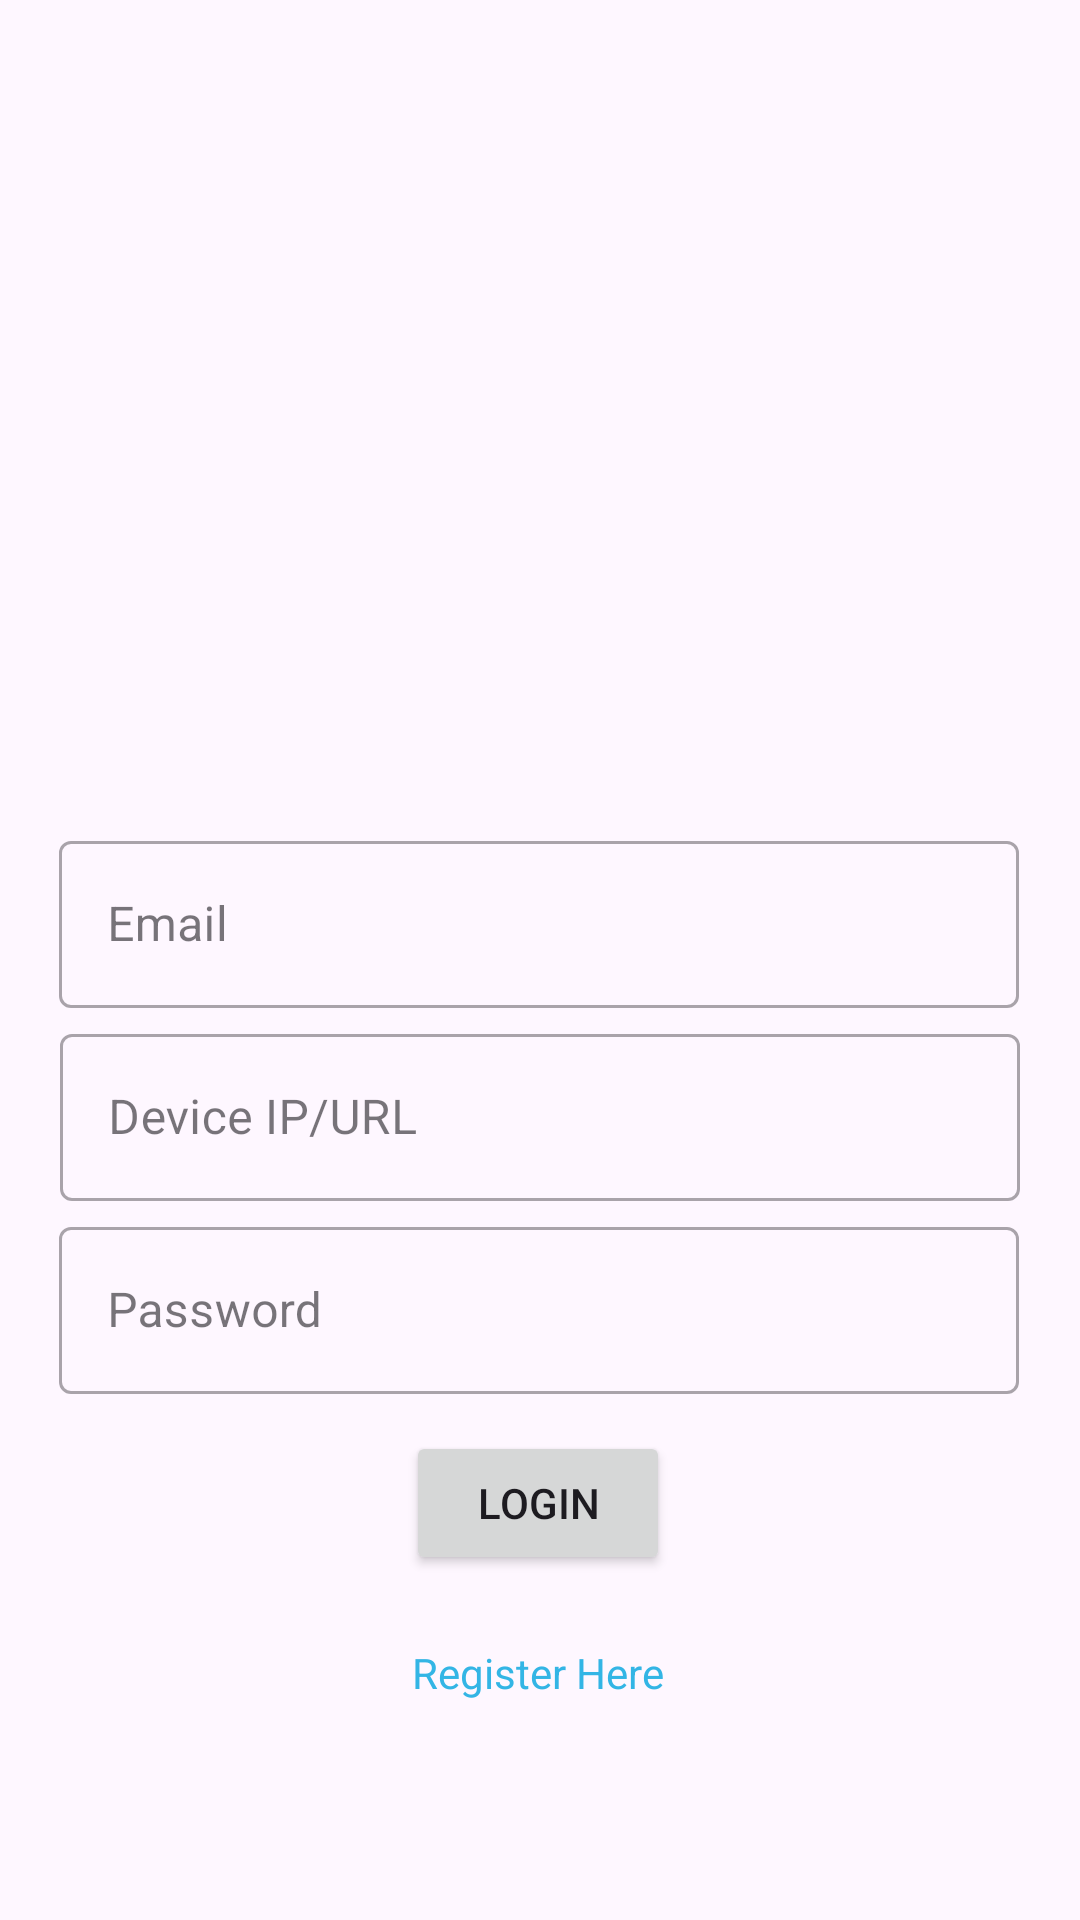

Reconstruct the res/layout file that produces this screen, plus the resources it refers to.
<!-- AndroidManifest.xml: application theme Theme.AgroProtect -->
<!-- res/layout/activity_login.xml -->
<?xml version="1.0" encoding="utf-8"?>
<androidx.constraintlayout.widget.ConstraintLayout xmlns:android="http://schemas.android.com/apk/res/android"
    xmlns:app="http://schemas.android.com/apk/res-auto"
    xmlns:tools="http://schemas.android.com/tools"
    android:layout_width="match_parent"
    android:layout_height="match_parent"
    tools:context=".Login">

    <com.google.android.material.textfield.TextInputLayout
        android:id="@+id/emailbox"
        style="@style/Widget.MaterialComponents.TextInputLayout.OutlinedBox"
        android:layout_width="320dp"
        android:layout_height="wrap_content"
        android:hint="Email"
        app:helperTextTextColor="@color/red"
        app:layout_constraintBottom_toBottomOf="parent"
        app:layout_constraintEnd_toEndOf="parent"
        app:layout_constraintHorizontal_bias="0.494"
        app:layout_constraintStart_toStartOf="parent"
        app:layout_constraintTop_toTopOf="parent"
        app:layout_constraintVertical_bias="0.475">

        <com.google.android.material.textfield.TextInputEditText
            android:layout_width="match_parent"
            android:layout_height="match_parent"
            android:id="@+id/loginemail"
            android:inputType="textEmailAddress" />
    </com.google.android.material.textfield.TextInputLayout>

    <com.google.android.material.textfield.TextInputLayout
        android:id="@+id/passbox"
        style="@style/Widget.MaterialComponents.TextInputLayout.OutlinedBox"
        android:layout_width="320dp"
        android:layout_height="wrap_content"
        android:hint="Password"
        app:helperTextTextColor="@color/red"
        app:layout_constraintBottom_toBottomOf="parent"
        app:layout_constraintEnd_toEndOf="parent"
        app:layout_constraintHorizontal_bias="0.494"
        app:layout_constraintStart_toStartOf="parent"
        app:layout_constraintTop_toTopOf="parent"
        app:layout_constraintVertical_bias="0.697">

        <com.google.android.material.textfield.TextInputEditText
            android:id="@+id/loginpw"
            android:layout_width="match_parent"
            android:layout_height="match_parent"
            android:inputType="textPassword" />
    </com.google.android.material.textfield.TextInputLayout>

    <Button
        android:id="@+id/loginbt"
        android:layout_width="wrap_content"
        android:layout_height="wrap_content"
        android:text="LOGIN"
        app:layout_constraintBottom_toBottomOf="parent"
        app:layout_constraintEnd_toEndOf="parent"
        app:layout_constraintHorizontal_bias="0.498"
        app:layout_constraintStart_toStartOf="parent"
        app:layout_constraintTop_toTopOf="@+id/imageView3"
        app:layout_constraintVertical_bias="0.806" />

    <ImageView
        android:id="@+id/imageView3"
        android:layout_width="426dp"
        android:layout_height="239dp"
        app:layout_constraintEnd_toEndOf="parent"
        app:layout_constraintStart_toStartOf="parent"
        app:layout_constraintTop_toTopOf="parent"
        app:srcCompat="@drawable/banner" />

    <TextView
        android:id="@+id/noreg"
        android:layout_width="wrap_content"
        android:layout_height="wrap_content"
        android:text="Register Here"
        android:textColor="@color/blue"
        app:layout_constraintBottom_toBottomOf="parent"
        app:layout_constraintEnd_toEndOf="parent"
        app:layout_constraintHorizontal_bias="0.498"
        app:layout_constraintStart_toStartOf="parent"
        app:layout_constraintTop_toBottomOf="@+id/loginbt"
        app:layout_constraintVertical_bias="0.238" />

    <TextView
        android:id="@+id/chk"
        android:layout_width="1dp"
        android:layout_height="10dp"
        android:layout_marginBottom="16dp"
        app:layout_constraintBottom_toTopOf="@+id/emailbox"
        app:layout_constraintEnd_toEndOf="parent"
        app:layout_constraintHorizontal_bias="0.498"
        app:layout_constraintStart_toStartOf="parent" />

    <com.google.android.material.textfield.TextInputLayout
        style="@style/Widget.MaterialComponents.TextInputLayout.OutlinedBox"
        android:layout_width="320dp"
        android:layout_height="wrap_content"
        android:hint="Device IP/URL"
        app:helperTextTextColor="@color/red"
        app:layout_constraintBottom_toTopOf="@+id/passbox"
        app:layout_constraintEnd_toEndOf="parent"
        app:layout_constraintStart_toStartOf="parent"
        app:layout_constraintTop_toBottomOf="@+id/emailbox">

        <com.google.android.material.textfield.TextInputEditText
            android:id="@+id/devip"
            android:layout_width="match_parent"
            android:layout_height="wrap_content" />
    </com.google.android.material.textfield.TextInputLayout>
</androidx.constraintlayout.widget.ConstraintLayout>
<!-- resources referenced by this layout -->
<resources>
  <item name="blue" type="color">#FF33B5E5</item>
  <item name="red" type="color">#FFFF4444</item>
  <style name="Theme.AgroProtect" parent="Base.Theme.AgroProtect" />
  <style name="Base.Theme.AgroProtect" parent="Theme.Material3.DayNight.NoActionBar">
          
          
      </style>
</resources>
